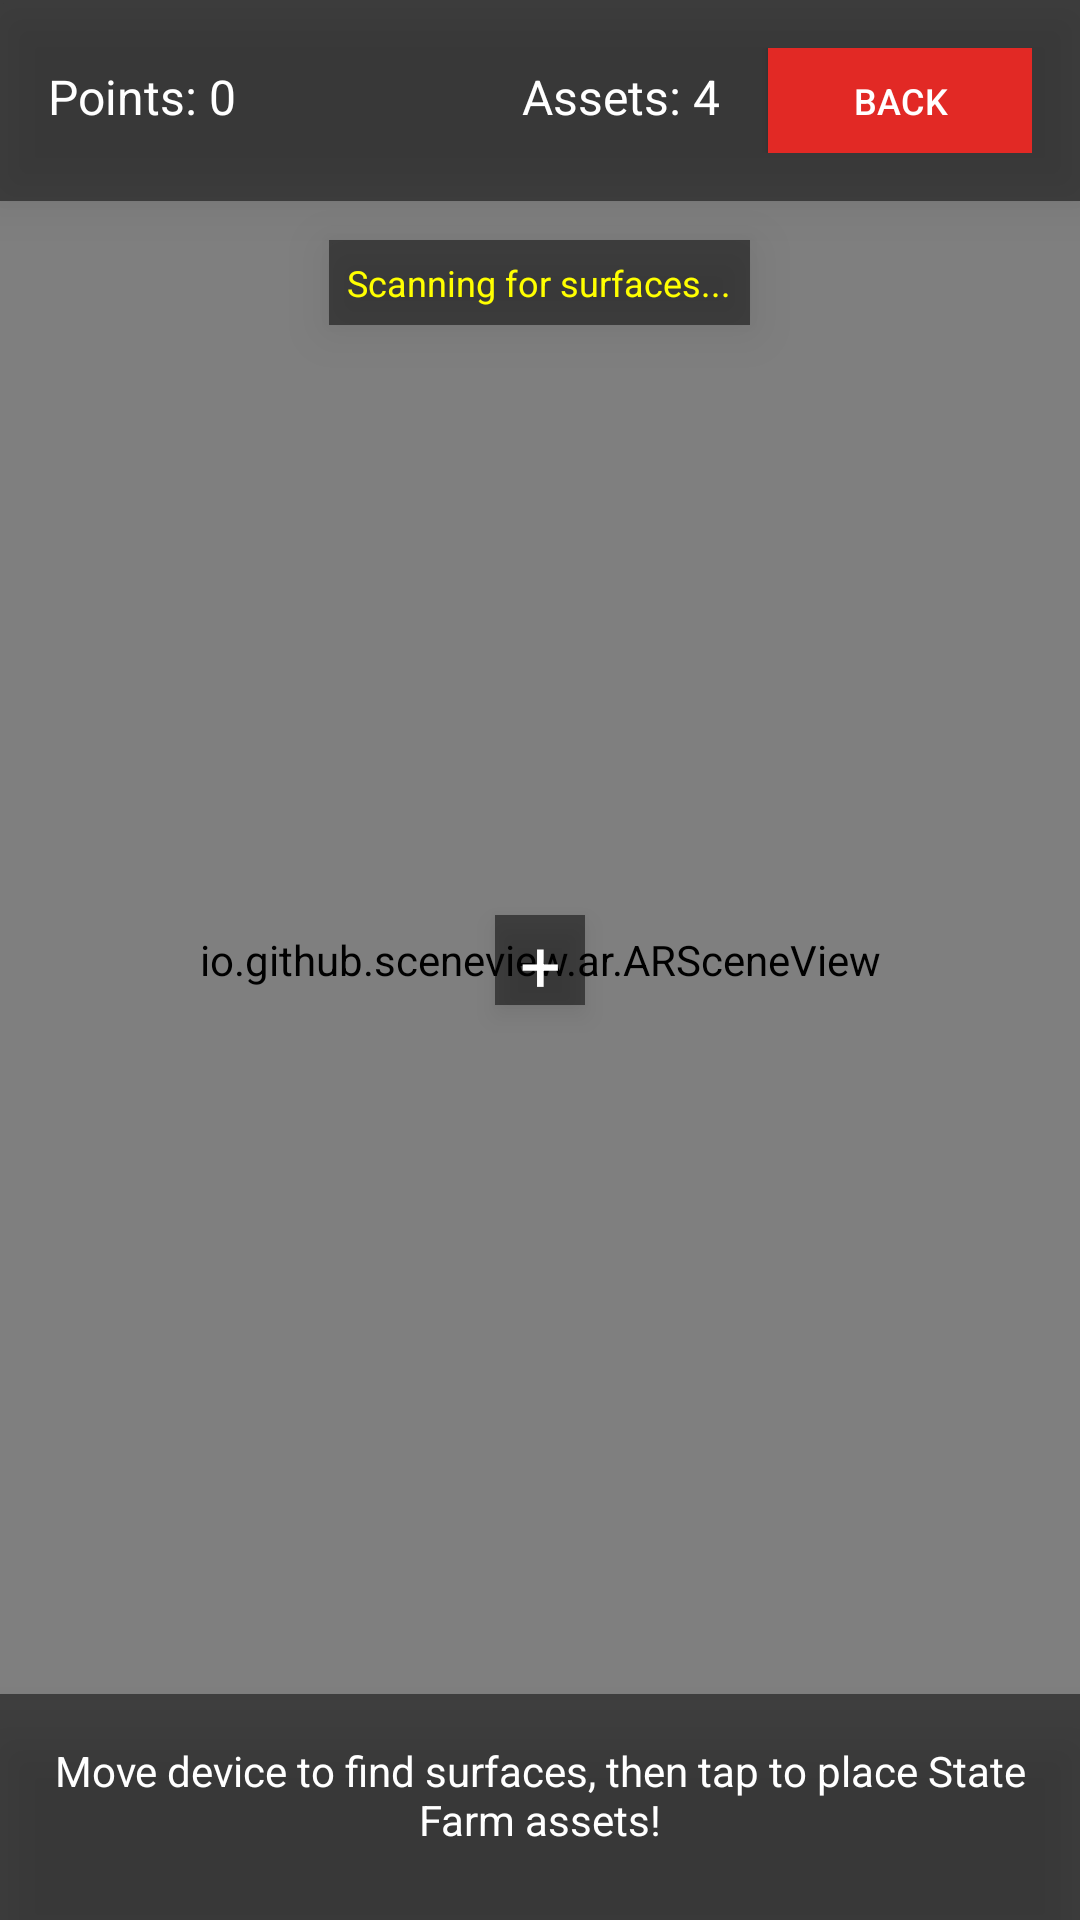

Reconstruct the res/layout file that produces this screen, plus the resources it refers to.
<!-- AndroidManifest.xml: application theme Theme.ARYouCovered -->
<!-- res/layout/game_ar.xml -->
<RelativeLayout xmlns:android="http://schemas.android.com/apk/res/android"
    xmlns:tools="http://schemas.android.com/tools"
    android:layout_width="match_parent"
    android:layout_height="match_parent">

    
    <io.github.sceneview.ar.ARSceneView
        android:id="@+id/ar_scene_view"
        android:layout_width="match_parent"
        android:layout_height="match_parent" />

    
    <LinearLayout
        android:layout_width="match_parent"
        android:layout_height="wrap_content"
        android:orientation="horizontal"
        android:background="#80000000"
        android:padding="16dp"
        android:layout_alignParentTop="true"
        android:elevation="10dp">

        <TextView
            android:id="@+id/ar_points_text"
            android:layout_width="0dp"
            android:layout_height="wrap_content"
            android:layout_weight="1"
            android:text="Points: 0"
            android:textColor="@color/white"
            android:textSize="16sp" />

        <TextView
            android:id="@+id/asset_type"
            android:layout_width="wrap_content"
            android:layout_height="wrap_content"
            android:text="Assets: 4"
            android:textColor="@color/white"
            android:textSize="16sp" />

        <Button
            android:id="@+id/back_button"
            android:layout_width="wrap_content"
            android:layout_height="35dp"
            android:layout_marginStart="16dp"
            android:text="Back"
            android:textSize="12sp"
            android:textColor="@color/white"
            android:background="@color/red" />
    </LinearLayout>

    
    <LinearLayout
        android:layout_width="match_parent"
        android:layout_height="wrap_content"
        android:orientation="vertical"
        android:background="#80000000"
        android:padding="16dp"
        android:layout_alignParentBottom="true"
        android:elevation="10dp">

        <TextView
            android:id="@+id/ar_instruction_text"
            android:layout_width="match_parent"
            android:layout_height="wrap_content"
            android:text="Move device to find surfaces, then tap to place State Farm assets!"
            android:textColor="@color/white"
            android:textSize="14sp"
            android:textAlignment="center"
            android:layout_marginBottom="8dp"
            android:minLines="2" />

        <LinearLayout
            android:layout_width="match_parent"
            android:layout_height="wrap_content"
            android:orientation="horizontal"
            android:gravity="center">

            <Button
                android:id="@+id/catch_button"
                android:layout_width="120dp"
                android:layout_height="50dp"
                android:layout_marginEnd="8dp"
                android:background="@color/white"
                android:text="PLACE!"
                android:textColor="@color/red"
                android:visibility="gone" />

        </LinearLayout>
    </LinearLayout>

    
    <TextView
        android:layout_width="30dp"
        android:layout_height="30dp"
        android:layout_centerInParent="true"
        android:text="+"
        android:textSize="24sp"
        android:textColor="@color/white"
        android:gravity="center"
        android:background="#80000000"
        android:elevation="5dp"
        android:contentDescription="Targeting crosshair" />

    
    <TextView
        android:id="@+id/plane_status"
        android:layout_width="wrap_content"
        android:layout_height="wrap_content"
        android:layout_centerHorizontal="true"
        android:layout_marginTop="80dp"
        android:text="Scanning for surfaces..."
        android:textColor="#FFFF00"
        android:textSize="12sp"
        android:background="#80000000"
        android:padding="6dp"
        android:elevation="10dp"
        android:visibility="visible" />
</RelativeLayout>
<!-- resources referenced by this layout -->
<resources>
  <color name="red">#E22925</color>
  <color name="white">#FFFFFFFF</color>
  <style name="Theme.ARYouCovered" parent="Theme.AppCompat.DayNight.NoActionBar">
          
          <item name="colorPrimary">@color/state_farm_red</item>
          <item name="colorPrimaryVariant">@color/state_farm_red_dark</item>
          <item name="colorOnPrimary">@color/white</item>
          
          <item name="colorSecondary">@color/state_farm_red_light</item>
          <item name="colorSecondaryVariant">@color/state_farm_red_dark</item>
          <item name="colorOnSecondary">@color/white</item>
          
          <item name="android:statusBarColor" tools:targetApi="l">?attr/colorPrimaryVariant</item>
          
      </style>
  <color name="state_farm_red">#E22925</color>
  <color name="state_farm_red_dark">#B21E1B</color>
  <color name="state_farm_red_light">#F24742</color>
</resources>
